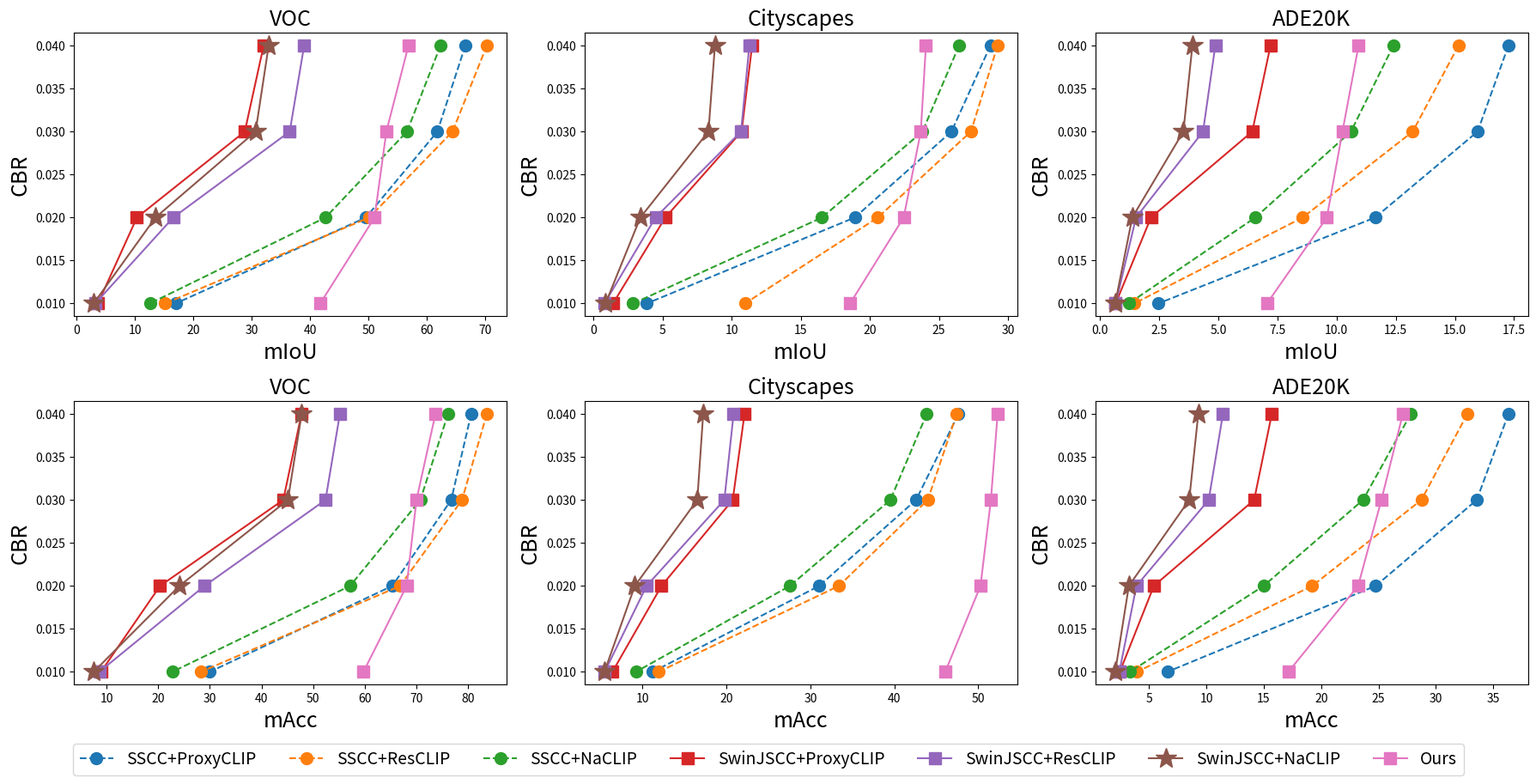

The script that saved this image:
import matplotlib.pyplot as plt
import numpy as np

voc_mIoU = np.array(
    [
        66.63,
        61.85,
        49.6,
        16.98,
        70.32,
        64.44,
        50.18,
        15.15,
        62.38,
        56.64,
        42.67,
        12.57,
        32.07,
        28.84,
        10.35,
        3.66,
        39.01,
        36.54,
        16.57,
        3.2,
        32.93,
        30.69,
        13.53,
        2.93,
        56.89,
        53.1,
        51.08,
        41.76,
    ]
).reshape(7, 4)

city_mIoU = np.array(
    [
        28.73,
        25.91,
        18.91,
        3.85,
        29.25,
        27.32,
        20.58,
        10.96,
        26.46,
        23.81,
        16.54,
        2.87,
        11.48,
        10.72,
        5.2,
        1.41,
        11.28,
        10.68,
        4.49,
        0.79,
        8.79,
        8.32,
        3.39,
        0.87,
        24.06,
        23.69,
        22.45,
        18.57,
    ]
).reshape(7, 4)

ade_mIoU = np.array(
    [
        17.26,
        15.96,
        11.63,
        2.47,
        15.15,
        13.22,
        8.57,
        1.45,
        12.4,
        10.61,
        6.57,
        1.22,
        7.21,
        6.44,
        2.16,
        0.67,
        4.88,
        4.36,
        1.53,
        0.67,
        3.91,
        3.53,
        1.37,
        0.65,
        10.93,
        10.25,
        9.59,
        7.06,
    ]
).reshape(7, 4)

voc_mAcc = np.array(
    [
        80.6,
        76.73,
        65.33,
        29.98,
        83.63,
        78.83,
        66.83,
        28.27,
        76.11,
        70.76,
        57.16,
        22.73,
        47.75,
        44.22,
        20.37,
        8.92,
        55.18,
        52.4,
        28.98,
        8.6,
        47.78,
        45.12,
        24.11,
        7.51,
        73.68,
        70.01,
        68.11,
        59.74,
    ]
).reshape(7, 4)
city_mAcc = np.array(
    [
        47.64,
        42.59,
        31.05,
        11.24,
        47.43,
        43.98,
        33.4,
        11.91,
        43.86,
        39.53,
        27.57,
        9.22,
        22.16,
        20.76,
        12.28,
        6.43,
        20.86,
        19.76,
        10.5,
        5.51,
        17.24,
        16.54,
        9.1,
        5.48,
        52.3,
        51.5,
        50.26,
        46.06,
    ]
).reshape(7, 4)
ade_mAcc = np.array(
    [
        36.32,
        33.56,
        24.75,
        6.59,
        32.74,
        28.74,
        19.22,
        3.95,
        27.81,
        23.65,
        14.99,
        3.33,
        15.7,
        14.16,
        5.42,
        2.45,
        11.44,
        10.2,
        3.9,
        2.41,
        9.29,
        8.5,
        3.24,
        2.05,
        27.12,
        25.25,
        23.22,
        17.14,
    ]
).reshape(7, 4)

cbr = [0.01, 0.02, 0.03, 0.04][::-1]

name = ["mIoU", "mAcc"]
legend = [
    "SSCC+ProxyCLIP",
    "SSCC+ResCLIP",
    "SSCC+NaCLIP",
    "SwinJSCC+ProxyCLIP",
    "SwinJSCC+ResCLIP",
    "SwinJSCC+NaCLIP",
    "Ours",
]


fig = plt.figure(figsize=(18, 9))  # 增加高度为图例留空间

# VOC
ax1 = plt.subplot(2, 3, 1)
ax1.plot(voc_mIoU[0], cbr, marker="o", markersize=10, linestyle="--", label=legend[0])
ax1.plot(voc_mIoU[1], cbr, marker="o", markersize=10, linestyle="--", label=legend[1])
ax1.plot(voc_mIoU[2], cbr, marker="o", markersize=10, linestyle="--", label=legend[2])
ax1.plot(voc_mIoU[3], cbr, marker="s", markersize=10, label=legend[3])
ax1.plot(voc_mIoU[4], cbr, marker="s", markersize=10, label=legend[4])
ax1.plot(voc_mIoU[5], cbr, marker="*", markersize=18, label=legend[5])
ax1.plot(voc_mIoU[6], cbr, marker="s", markersize=10, label=legend[6])
ax1.set_ylabel("CBR", fontsize=18)
ax1.set_title("VOC", fontsize=18)
ax1.set_xlabel(f"{name[0]}", fontsize=18)

# Cityscapes
ax2 = plt.subplot(2, 3, 2)
ax2.plot(city_mIoU[0], cbr, marker="o", markersize=10, linestyle="--", label=legend[0])
ax2.plot(city_mIoU[1], cbr, marker="o", markersize=10, linestyle="--", label=legend[1])
ax2.plot(city_mIoU[2], cbr, marker="o", markersize=10, linestyle="--", label=legend[2])
ax2.plot(city_mIoU[3], cbr, marker="s", markersize=10, label=legend[3])
ax2.plot(city_mIoU[4], cbr, marker="s", markersize=10, label=legend[4])
ax2.plot(city_mIoU[5], cbr, marker="*", markersize=18, label=legend[5])
ax2.plot(city_mIoU[6], cbr, marker="s", markersize=10, label=legend[6])
ax2.set_ylabel("CBR", fontsize=18)
ax2.set_title("Cityscapes", fontsize=18)
ax2.set_xlabel(f"{name[0]}", fontsize=18)

# ADE20K
ax3 = plt.subplot(2, 3, 3)
ax3.plot(ade_mIoU[0], cbr, marker="o", markersize=10, linestyle="--", label=legend[0])
ax3.plot(ade_mIoU[1], cbr, marker="o", markersize=10, linestyle="--", label=legend[1])
ax3.plot(ade_mIoU[2], cbr, marker="o", markersize=10, linestyle="--", label=legend[2])
ax3.plot(ade_mIoU[3], cbr, marker="s", markersize=10, label=legend[3])
ax3.plot(ade_mIoU[4], cbr, marker="s", markersize=10, label=legend[4])
ax3.plot(ade_mIoU[5], cbr, marker="*", markersize=18, label=legend[5])
ax3.plot(ade_mIoU[6], cbr, marker="s", markersize=10, label=legend[6])
ax3.set_ylabel("CBR", fontsize=18)
ax3.set_title("ADE20K", fontsize=18)
ax3.set_xlabel(f"{name[0]}", fontsize=18)


# VOC
ax1 = plt.subplot(2, 3, 4)
ax1.plot(voc_mAcc[0], cbr, marker="o", markersize=10, linestyle="--", label=legend[0])
ax1.plot(voc_mAcc[1], cbr, marker="o", markersize=10, linestyle="--", label=legend[1])
ax1.plot(voc_mAcc[2], cbr, marker="o", markersize=10, linestyle="--", label=legend[2])
ax1.plot(voc_mAcc[3], cbr, marker="s", markersize=10, label=legend[3])
ax1.plot(voc_mAcc[4], cbr, marker="s", markersize=10, label=legend[4])
ax1.plot(voc_mAcc[5], cbr, marker="*", markersize=18, label=legend[5])
ax1.plot(voc_mAcc[6], cbr, marker="s", markersize=10, label=legend[6])
ax1.set_ylabel("CBR", fontsize=18)
ax1.set_title("VOC", fontsize=18)
ax1.set_xlabel(f"{name[1]}", fontsize=18)

# Cityscapes
ax2 = plt.subplot(2, 3, 5)
ax2.plot(city_mAcc[0], cbr, marker="o", markersize=10, linestyle="--", label=legend[0])
ax2.plot(city_mAcc[1], cbr, marker="o", markersize=10, linestyle="--", label=legend[1])
ax2.plot(city_mAcc[2], cbr, marker="o", markersize=10, linestyle="--", label=legend[2])
ax2.plot(city_mAcc[3], cbr, marker="s", markersize=10, label=legend[3])
ax2.plot(city_mAcc[4], cbr, marker="s", markersize=10, label=legend[4])
ax2.plot(city_mAcc[5], cbr, marker="*", markersize=18, label=legend[5])
ax2.plot(city_mAcc[6], cbr, marker="s", markersize=10, label=legend[6])
ax2.set_ylabel("CBR", fontsize=18)
ax2.set_title("Cityscapes", fontsize=18)
ax2.set_xlabel(f"{name[1]}", fontsize=18)

# ADE20K
ax3 = plt.subplot(2, 3, 6)
ax3.plot(ade_mAcc[0], cbr, marker="o", markersize=10, linestyle="--", label=legend[0])
ax3.plot(ade_mAcc[1], cbr, marker="o", markersize=10, linestyle="--", label=legend[1])
ax3.plot(ade_mAcc[2], cbr, marker="o", markersize=10, linestyle="--", label=legend[2])
ax3.plot(ade_mAcc[3], cbr, marker="s", markersize=10, label=legend[3])
ax3.plot(ade_mAcc[4], cbr, marker="s", markersize=10, label=legend[4])
ax3.plot(ade_mAcc[5], cbr, marker="*", markersize=18, label=legend[5])
ax3.plot(ade_mAcc[6], cbr, marker="s", markersize=10, label=legend[6])
ax3.set_ylabel("CBR", fontsize=18)
ax3.set_title("ADE20K", fontsize=18)
ax3.set_xlabel(f"{name[1]}", fontsize=18)

# 获取最后一个子图的handles和labels（所有子图的图例相同）
handles, labels = ax3.get_legend_handles_labels()

# 在整个figure底部添加图例
fig.legend(
    handles,
    labels,
    loc="lower center",  # 底部居中
    bbox_to_anchor=(0.5, -0.02),  # 微调位置
    ncol=7,  # 7列平铺
    fontsize=14,  # 字体大小
    frameon=True,
)  # 显示边框

plt.tight_layout(rect=[0, 0.03, 1, 1])  # [left, bottom, right, top]

plt.savefig(f"z_cbr_curve.png", bbox_inches="tight", dpi=300)
plt.close()
